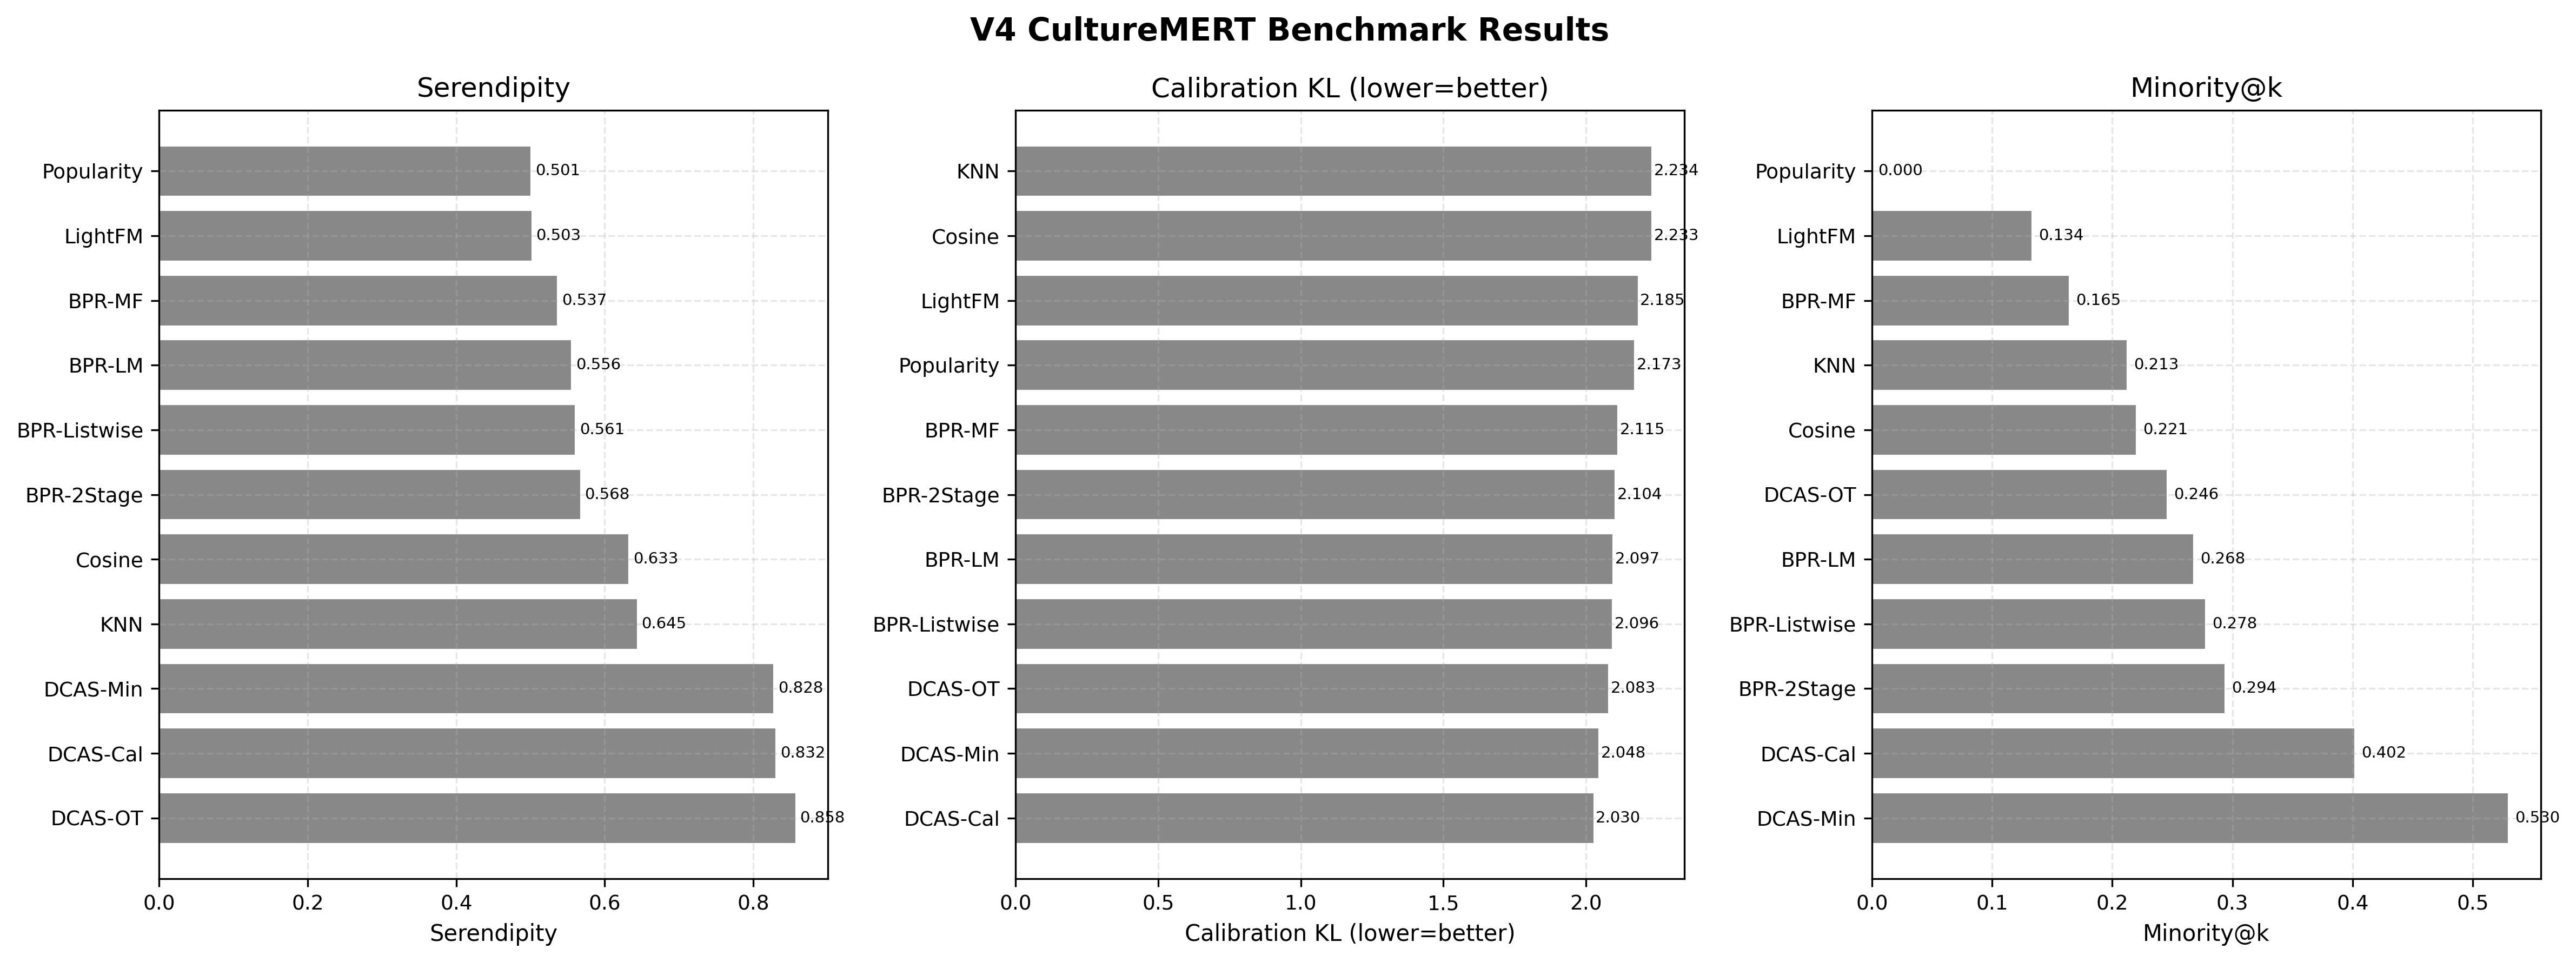

The data file committed next to this chart (first rows):
method, serendipity_mean, cultural_calibration_kl_mean, minority_exposure_at_k_mean
Popularity, 0.5015, 2.173, 0.0
Cosine, 0.6333, 2.233, 0.2207
KNN, 0.6445, 2.234, 0.2131
LightFM, 0.5027, 2.185, 0.1336
BPR-MF, 0.5373, 2.115, 0.1646
BPR-2Stage, 0.5681, 2.104, 0.2943
BPR-Listwise, 0.5614, 2.096, 0.2783
BPR-LM, 0.5558, 2.097, 0.2681
DCAS-OT, 0.8579, 2.083, 0.246
DCAS-Cal, 0.8316, 2.03, 0.4023
DCAS-Min, 0.8282, 2.048, 0.5303
